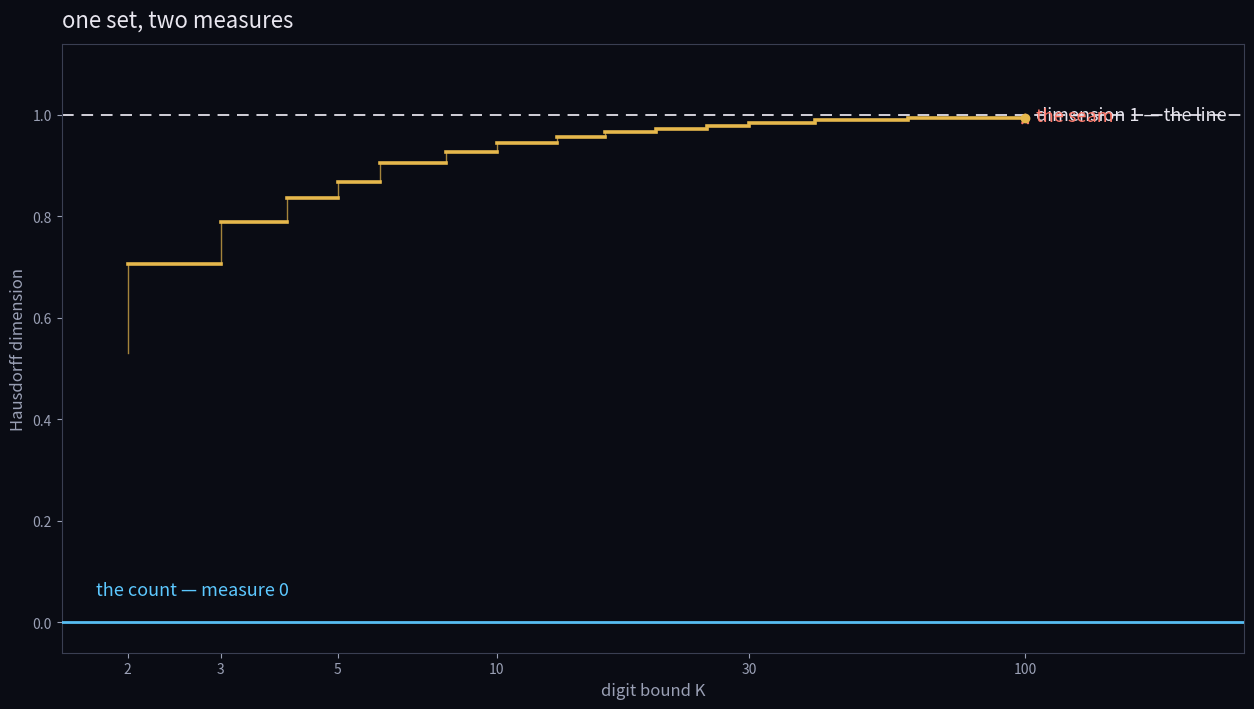

Source code (Python): (Note: this script raises an exception after producing the figure.)
"""one set, two measures, heard — cover.

A staircase of bounded-quotient Hausdorff dimensions stepping up toward the
dashed line at 1; a flat line at 0, the count. The last step falls short.
"""
import numpy as np
import matplotlib
matplotlib.use("Agg")
import matplotlib.pyplot as plt

ladder = [
    (2, 0.4687), (3, 0.2943), (4, 0.2111), (5, 0.1632), (6, 0.1324),
    (8, 0.0954), (10, 0.0743), (13, 0.0555), (16, 0.0441), (20, 0.0346),
    (25, 0.0272), (30, 0.0224), (40, 0.0165), (60, 0.0108), (100, 0.0063),
]
Ks = [k for k, _ in ladder]
ds = [1 - m for _, m in ladder]

fig, ax = plt.subplots(figsize=(12.8, 7.2), dpi=100)
fig.patch.set_facecolor("#0a0c14")
ax.set_facecolor("#0a0c14")

# the line at 1, dashed — dimension 1
ax.axhline(1.0, color="#e8e6ef", lw=1.4, ls=(0, (6, 4)), alpha=0.9, zorder=2)
# the count, flat at 0
ax.axhline(0.0, color="#5cc8ff", lw=2.0, alpha=0.95, zorder=3)

# staircase
for i in range(len(Ks)):
    x0 = np.log10(Ks[i]) if i == 0 else np.log10(Ks[i - 1])
    x1 = np.log10(Ks[i])
    y = ds[i]
    if i == 0:
        x0 = np.log10(2)
        ax.plot([x0, x1], [y, y], color="#e6b84c", lw=2.6, zorder=4)
    else:
        yprev = ds[i - 1]
        ax.plot([x0, x0], [yprev, y], color="#e6b84c", lw=1.0, alpha=0.7, zorder=4)
        ax.plot([x0, x1], [y, y], color="#e6b84c", lw=2.6, zorder=4)

# the seam: last step falls short of the line
lx = np.log10(Ks[-1])
ly = ds[-1]
ax.annotate("", xy=(lx, 1.0), xytext=(lx, ly),
            arrowprops=dict(arrowstyle="->", color="#ff7a6b", lw=1.8,
                            connectionstyle="arc3,rad=0"), zorder=5)
ax.plot([lx], [ly], "o", color="#e6b84c", ms=6, zorder=5)

ax.text(np.log10(2) - 0.06, 0.045, "the count — measure 0", color="#5cc8ff",
        fontsize=13, ha="left", va="bottom")
ax.text(np.log10(100) + 0.02, 1.0, "dimension 1 — the line", color="#e8e6ef",
        fontsize=13, ha="left", va="center")
ax.text(lx + 0.02, (ly + 1.0) / 2, "the seam", color="#ff7a6b",
        fontsize=13, ha="left", va="center")

ax.set_xlim(np.log10(1.5), np.log10(260))
ax.set_ylim(-0.06, 1.14)
ax.set_xlabel("digit bound K", color="#9aa0b5", fontsize=12)
ax.set_ylabel("Hausdorff dimension", color="#9aa0b5", fontsize=12)
ax.set_xticks(np.log10([2, 3, 5, 10, 30, 100]))
ax.set_xticklabels(["2", "3", "5", "10", "30", "100"], color="#9aa0b5")
ax.tick_params(colors="#9aa0b5")
for s in ax.spines.values():
    s.set_color("#3a3f52")
ax.set_title("one set, two measures", color="#e8e6ef", fontsize=16, loc="left", pad=12)

plt.tight_layout()
plt.savefig("assets/seam-heard-cover.png", dpi=100, facecolor="#0a0c14")
print("cover done")
